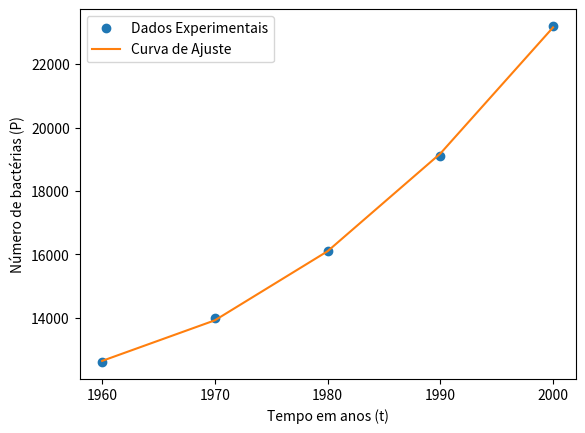

Recreate this plot in Python.
import numpy as np
import matplotlib.pyplot as plt

# Given data
t = np.arange(1960, 2001, 10)
P = np.array([12600, 14000, 16100, 19100, 23200])

# Create the A matrix
A = np.column_stack((t**2, t, np.ones(t.shape)))

# Calculate x using the least squares solution
x = np.linalg.inv(A.T @ A) @ A.T @ P

plt.xlabel('Tempo em anos (t)')
plt.ylabel('Número de bactérias (P)')
plt.plot(t, P, 'o', label='Dados Experimentais')
plt.plot(t, x[0] * t**2 + x[1] * t + x[2], label='Curva de Ajuste')
plt.legend()
plt.xticks(t)
plt.show()

print("Coefficient matrix:")
print(x)
